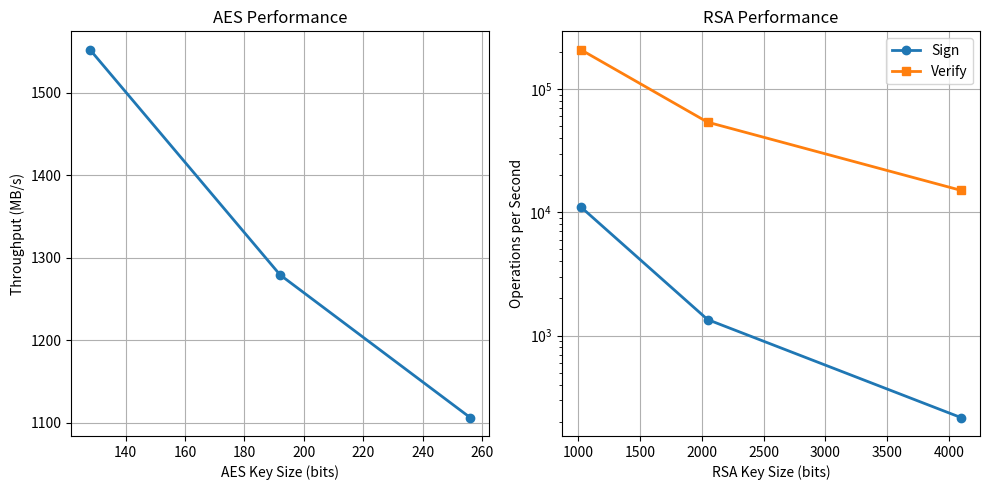

Reproduce this figure in Python. (Note: this script raises an exception after producing the figure.)
import matplotlib.pyplot as plt

# AES Performance
aes_keys = [128, 192, 256]
aes_mbps = [1552, 1279, 1106]

plt.figure(figsize=(10, 5))
plt.subplot(1, 2, 1)
plt.plot(aes_keys, aes_mbps, marker='o', linewidth=2)
plt.xlabel('AES Key Size (bits)')
plt.ylabel('Throughput (MB/s)')
plt.title('AES Performance')
plt.grid(True)

# RSA Performance
rsa_keys = [1024, 2048, 4096]
rsa_sign = [11055.6, 1348.3, 215.9]
rsa_verify = [208792.6, 53924.5, 15080.4]

plt.subplot(1, 2, 2)
plt.plot(rsa_keys, rsa_sign, marker='o', label='Sign', linewidth=2)
plt.plot(rsa_keys, rsa_verify, marker='s', label='Verify', linewidth=2)
plt.xlabel('RSA Key Size (bits)')
plt.ylabel('Operations per Second')
plt.title('RSA Performance')
plt.legend()
plt.grid(True)
plt.yscale('log')

plt.tight_layout()
plt.savefig('images/performance_comparison.png', dpi=150)
print('Saved images/performance_comparison.png')